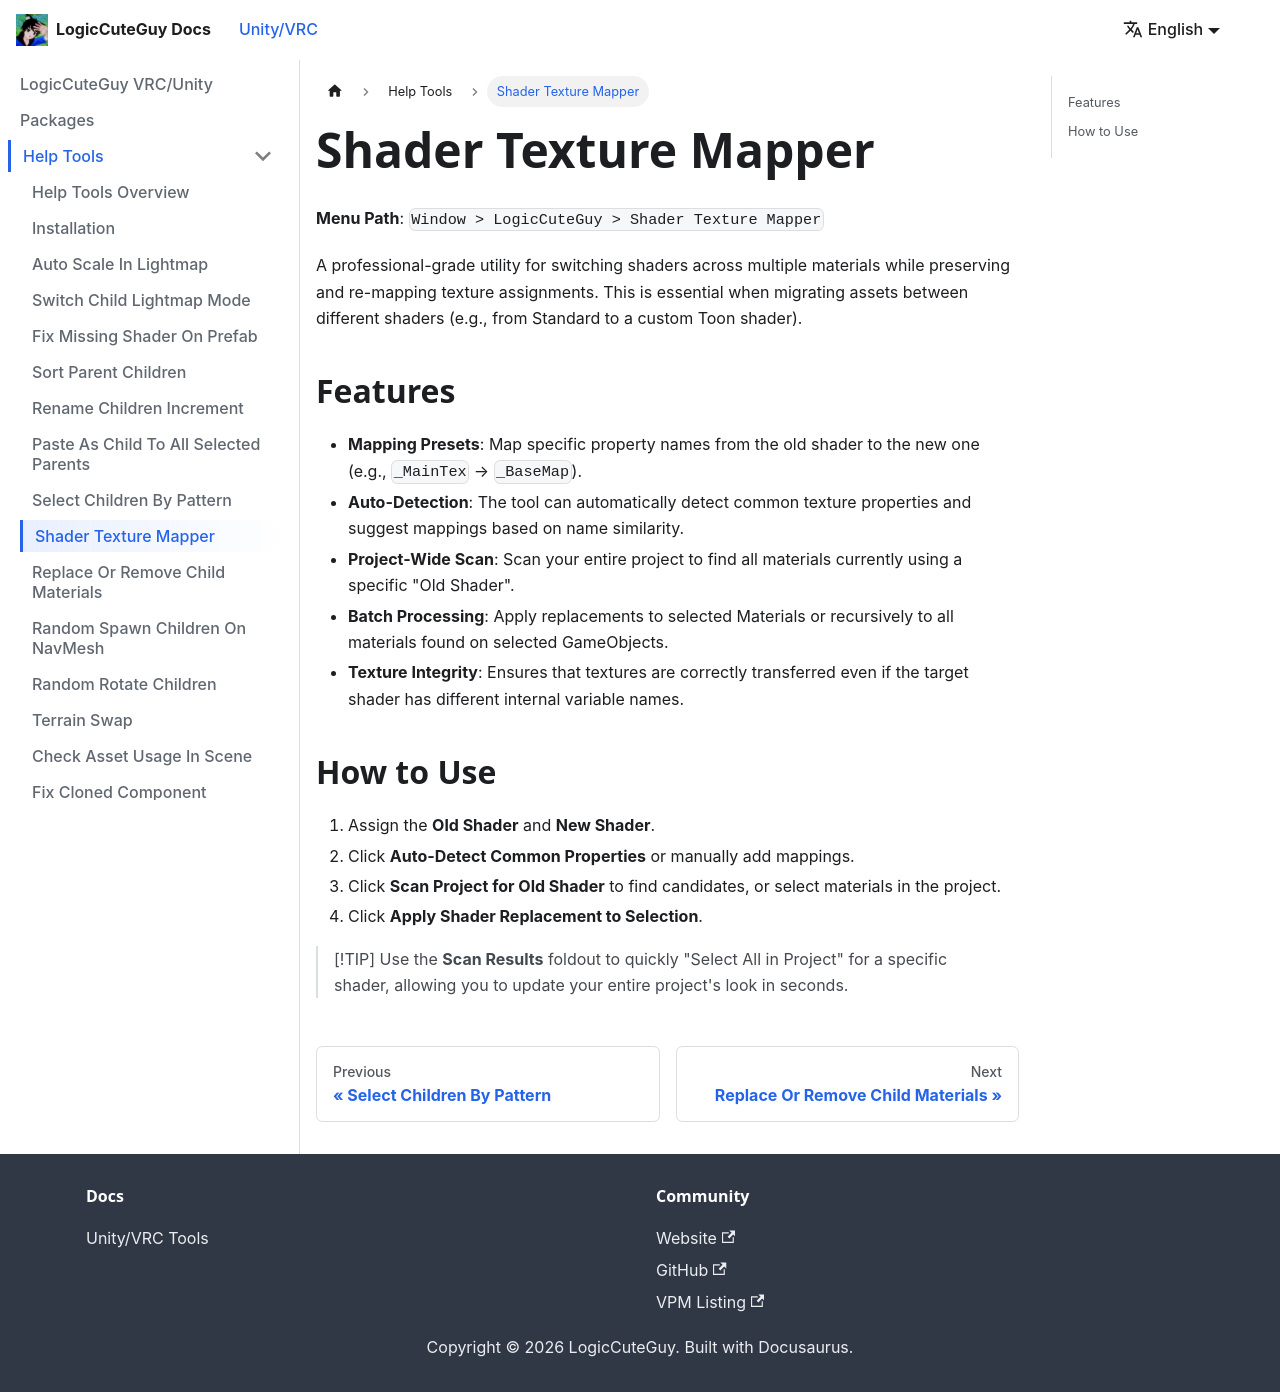

repository: LogicCuteGuy/docs · page: unity-vrc/helptools/tools/shader-texture-mapper.html · generator: docusaurus

---
sidebar_position: 8
---

# Shader Texture Mapper

**Menu Path**: `Window > LogicCuteGuy > Shader Texture Mapper`

A professional-grade utility for switching shaders across multiple materials while preserving and re-mapping texture assignments. This is essential when migrating assets between different shaders (e.g., from Standard to a custom Toon shader).

## Features

- **Mapping Presets**: Map specific property names from the old shader to the new one (e.g., `_MainTex` → `_BaseMap`).
- **Auto-Detection**: The tool can automatically detect common texture properties and suggest mappings based on name similarity.
- **Project-Wide Scan**: Scan your entire project to find all materials currently using a specific "Old Shader".
- **Batch Processing**: Apply replacements to selected Materials or recursively to all materials found on selected GameObjects.
- **Texture Integrity**: Ensures that textures are correctly transferred even if the target shader has different internal variable names.

## How to Use

1. Assign the **Old Shader** and **New Shader**.
2. Click **Auto-Detect Common Properties** or manually add mappings.
3. Click **Scan Project for Old Shader** to find candidates, or select materials in the project.
4. Click **Apply Shader Replacement to Selection**.

> [!TIP]
> Use the **Scan Results** foldout to quickly "Select All in Project" for a specific shader, allowing you to update your entire project's look in seconds.
